Run: headless pygame with SDL's dummy video driver; simulated clock (each Clock.tick advances the game by its frame time, no real sleeping); random seed 0; keys injected as events and as key.get_pressed() state; no mouse input.
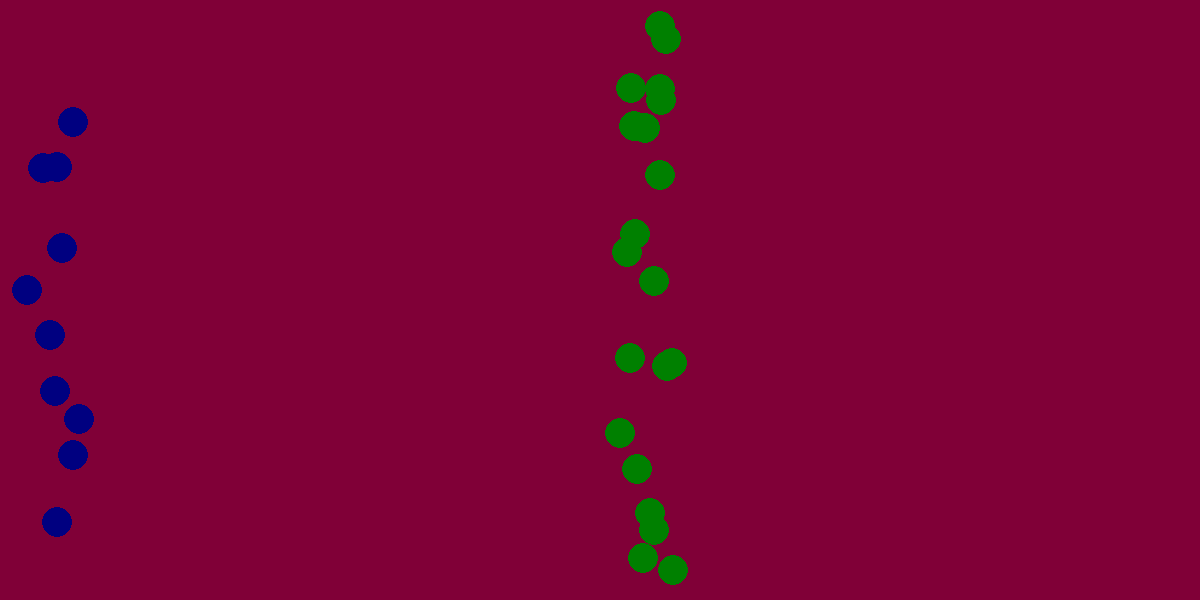
Frame 1 of 4 · flips 1–60 · no input
Frame 2 of 4 · flips 61–180 · tapped SPACE, RETURN · held RIGHT (→), D · screen unchanged from frame 1, image omitted
Frame 3 of 4 · flips 181–300 · held DOWN (↓), S · screen unchanged from frame 2, image omitted
Frame 4 of 4 · flips 301–420 · held LEFT (←), A, UP (↑), W · screen unchanged from frame 3, image omitted

The pygame program that drew these frames:

import time
import math
import pygame
import os
import sys
import random

pygame.init()





WIDTH, HEIGHT = 1200, 600 # Bredde og højde på pygamevinduet (screen)
screen = pygame.display.set_mode((WIDTH, HEIGHT))
pygame.display.set_caption("Stilaris")

WHITE = (255, 255, 255)

BLUE = (0, 0, 128)
LIGHT_BLUE = (0, 0, 255)

GREEN = (0, 128, 0)
LIGHT_GREEN = (0, 255, 0)




def start_screen():
    screen.fill((128,0,55))


class Player:
    def __init__(self, index, status, selunit):
        self.index = index
        self.status = status
        self.selunit = selunit


class Ball:
    def __init__(self, radius, pos, color, player, selected):
        self.radius = radius
        self.pos = list(pos)
        self.color = color
        self.player = player
        self.selected = selected


    def img(self):
        pygame.draw.circle(screen, self.color, self.pos, self.radius)

    def move(self, dx, dy):
        self.pos[0] += dx
        self.pos[1] += dy





units = []
def make_units(amount, color, radius, player, x1, y1, x2, y2):
    unittemp = []
    for i in range(amount):
        unittemp.append(Ball(radius, (random.randint(radius + min(x1,x2), max(x1,x2) - radius), random.randint(radius + min(y1,y2), max(y1,y2) - radius)), color, player, False))
    units.append(unittemp)


def highlight(player, basecolor, light_color, increment):
        units[player.index][player.selunit].selected = False       #sets the current to not selected
        units[player.index][player.selunit].color = basecolor           #Returns the original color
        
        if increment == False:
            player.selunit -= 1                                    #decrements by 1
            if player.selunit < 0:                                 #Checks whether sup1 overflows and resets if so
                player.selunit = len(units[player.index]) - 1
        else:
            player.selunit += 1                                    #increments by 1
            if player.selunit > len(units[player.index]) - 1:                 #Checks whether sup1 overflows and resets if so
                player.selunit = 0

        units[player.index][player.selunit].selected = True        #Sets the new unit to selected
        units[player.index][player.selunit].color = light_color     #Returns the original color





p1 = Player(0, "alive", 0)
p2 = Player(1, "alive", 0)


make_units(10, BLUE, 15, p1.index, 10, 10, 100, 600)
make_units(20, GREEN, 15, p2.index, 600, 10, 690, 600)

#bal1 = Ball(15, (100, 100), (0, 255, 0), "p1", False)
#bal2 = Ball(20, (200, 100), (255, 0, 0), "p2", False)






running = True # En boolean-variabel for at holde spillet kørende
while running: # Hovedspil-loop
    start_screen()
    for event in pygame.event.get():
        if event.type == pygame.QUIT:
            running = False
    


        #keyboard single-press detection
        if event.type == pygame.KEYDOWN:

            if event.key == pygame.K_q:
                highlight(p1, BLUE, LIGHT_BLUE, False)
                

            if event.key == pygame.K_e:
                highlight(p1, BLUE, LIGHT_BLUE, True)       
                
    
            if event.key == pygame.K_y:
                highlight(p2, GREEN, LIGHT_GREEN, False)
                

            if event.key == pygame.K_i:
                highlight(p2, GREEN, LIGHT_GREEN, True)    






    #keyboard hold detection
    keys = pygame.key.get_pressed()
    

    

    #player 1
    #if keys[pygame.K_q]:
















    #Renders the units
    for p in units:
        for unit in p:
            unit.img()

    # Opdater skærmen
    pygame.display.flip() # Hver gang man flytter cirklen, opdateres skærmen så den viser den nye position


    # Begræns FPS
    pygame.time.Clock().tick(60)


# Afslut Pygame
pygame.quit()
sys.exit()
